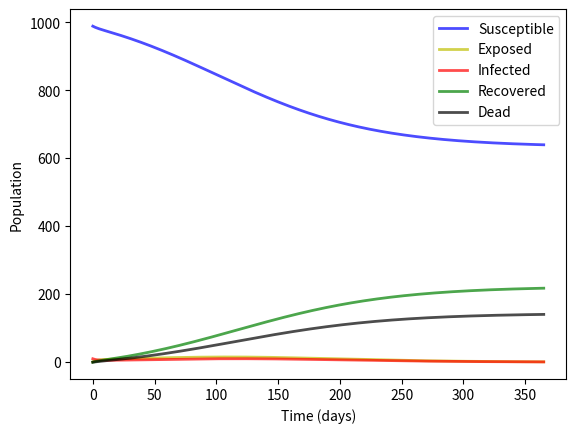

Write the Python code that produced this figure.
import numpy as np
import matplotlib.pyplot as plt
from scipy.integrate import odeint

def seirid(y, t, N, beta, sigma, gamma, mu, p, q):
    S, E, I, R, D = y
    dSdt = -beta * S * I / N
    dEdt = beta * S * I / N - sigma * E - mu * E
    dIdt = sigma * E - gamma * I - p * I
    dRdt = gamma * I
    dDdt = p * I + mu * E
    return dSdt, dEdt, dIdt, dRdt, dDdt


def solve_seirid_model(N, E0, I0, R0, D0, beta, sigma, gamma, mu, p, q, t_end, dt):
    t = np.linspace(0, t_end, int(t_end/dt) + 1)
    y0 = N - E0 - I0 - R0 - D0
    y0 = y0, E0, I0, R0, D0
    result = odeint(seirid, y0, t, args=(N, beta, sigma, gamma, mu, p, q))
    S, E, I, R, D = result.T

    fig, ax = plt.subplots()
    ax.plot(t, S, 'b', alpha=0.7, linewidth=2, label='Susceptible')
    ax.plot(t, E, 'y', alpha=0.7, linewidth=2, label='Exposed')
    ax.plot(t, I, 'r', alpha=0.7, linewidth=2, label='Infected')
    ax.plot(t, R, 'g', alpha=0.7, linewidth=2, label='Recovered')
    ax.plot(t, D, 'k', alpha=0.7, linewidth=2, label='Dead')
    ax.set_xlabel('Time (days)')
    ax.set_ylabel('Population')
    ax.legend()
    plt.show()


solve_seirid_model(N=1000, E0=1, I0=10, R0=0, D0=0, beta=0.2, sigma=0.1, gamma=0.1, mu=0.01, p=0.05, q=0, t_end=365, dt=1)
